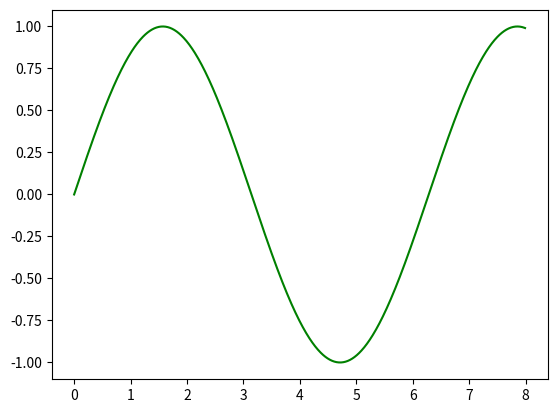

The matplotlib source for this figure: (Note: this script raises an exception after producing the figure.)
#! /usr/bin/python
import matplotlib.pyplot as plt
from numpy import *

def m_load(fname) :
    return fromfile(fname, sep='\n')

x_sin = arange(0, 8, 0.01)
y_sin = sin(x_sin)
plt.plot(x_sin, y_sin, 'g')

x  = m_load('x.mio')
y  = m_load('y.mio')
plt.plot(x, y, 'xb')

inval = m_load('new_y.mio')
p     = m_load('outval.mio')
plt.plot(inval, p, 'xr')

plt.hold()
plt.show()
